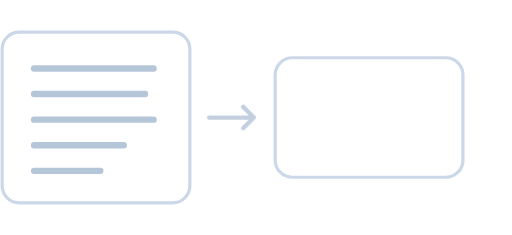
t = 0.00 s
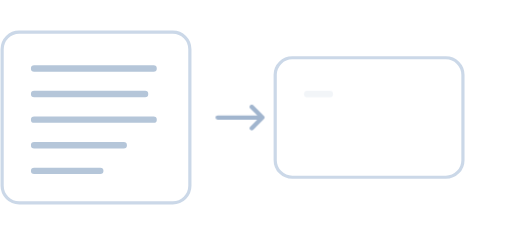
t = 1.38 s
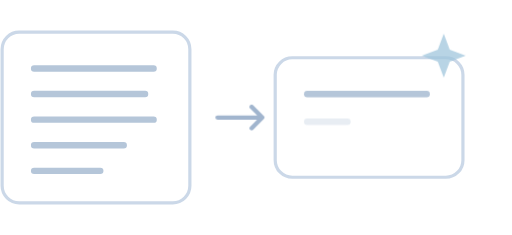
t = 2.64 s
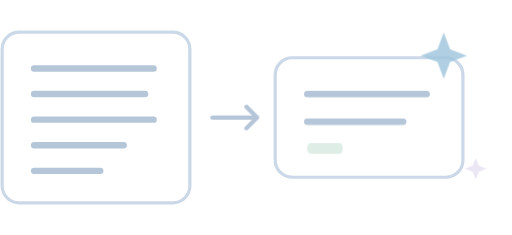
t = 4.00 s
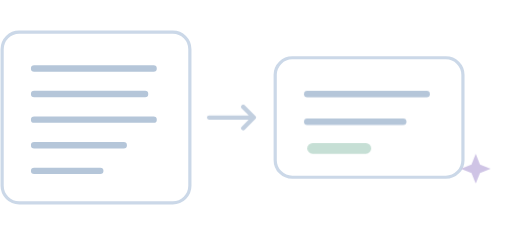
t = 5.32 s
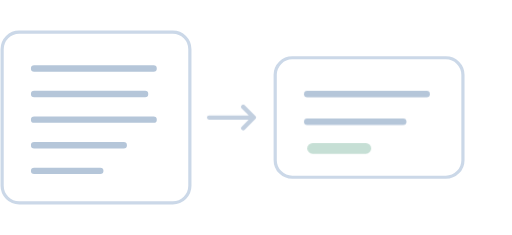
t = 6.80 s

The animated SVG that drew these frames (rendered in a browser with its animation timeline set to each time). Animation: 6 CSS @keyframes rules; one cycle of 8.00 s, repeats indefinitely.

<svg xmlns="http://www.w3.org/2000/svg" width="240" height="110" viewBox="0 0 240 110"><style>.ff-art-analyze-arrow{animation:ff-art-analyze 8s ease-in-out infinite}.ff-art-analyze-line{stroke-dasharray:60;stroke-dashoffset:0;animation:ff-art-analyze-first 8s ease-in-out infinite}.ff-art-analyze-line.second{animation-name:ff-art-analyze-second}.ff-art-analyze-summary{transform-box:fill-box;transform-origin:left center;animation:ff-art-analyze-last 8s ease-in-out infinite}@keyframes ff-art-analyze{0%,65%,100%{transform:translateX(0);opacity:.65}15%,30%{transform:translateX(4px);opacity:1}}@keyframes ff-art-analyze-first{0%,12%{stroke-dashoffset:60;opacity:0}30%,85%{stroke-dashoffset:0;opacity:1}100%{stroke-dashoffset:0;opacity:0}}@keyframes ff-art-analyze-second{0%,26%{stroke-dashoffset:60;opacity:0}44%,85%{stroke-dashoffset:0;opacity:1}100%{stroke-dashoffset:0;opacity:0}}@keyframes ff-art-analyze-last{0%,42%{transform:scaleX(0);opacity:0}57%,85%{transform:scaleX(1);opacity:1}100%{transform:scaleX(1);opacity:0}}@media(prefers-reduced-motion:reduce){.ff-art-analyze-arrow,.ff-art-analyze-line,.ff-art-analyze-summary{animation:none}}.ff-art-analyze-spark{transform-box:fill-box;transform-origin:center;opacity:0;animation:ff-art-analyze-spark1 8s ease-in-out infinite}.ff-art-analyze-spark.second{animation-name:ff-art-analyze-spark2}@keyframes ff-art-analyze-spark1{0%,24%,65%,100%{opacity:0;transform:scale(.5)}36%,48%{opacity:.85;transform:scale(1)}}@keyframes ff-art-analyze-spark2{0%,45%,85%,100%{opacity:0;transform:scale(.5)}56%,68%{opacity:.8;transform:scale(1)}}@media(prefers-reduced-motion:reduce){.ff-art-analyze-spark{animation:none;opacity:.7}}</style><g transform="translate(-11 0)"><g fill="var(--pane-bg, #fff)" stroke="var(--hairline-color, #cbd8e8)" stroke-width="1.5"><rect x="12" y="15" width="88" height="80" rx="8"/><rect x="140" y="27" width="88" height="56" rx="8"/></g><g stroke="var(--light-text-color, #b5c6d9)" stroke-width="3" stroke-linecap="round"><path d="M27 32h56M27 44h52M27 56h56M27 68h42M27 80h31"/><path class="ff-art-analyze-line" d="M155 44h56"/><path class="ff-art-analyze-line second" d="M155 57h45"/></g><path class="ff-art-analyze-arrow" d="M109 55h21m-5-5 5 5-5 5" fill="none" stroke="#a1b5ce" stroke-width="2" stroke-linecap="round" stroke-linejoin="round"/><rect class="ff-art-analyze-summary" x="155" y="67" width="30" height="5" rx="2.5" fill="#c6dfd5"/><path class="ff-art-analyze-spark" d="m219 15 3 8 8 3-8 3-3 8-3-8-8-3 8-3Z" fill="#9fc5dc"/><path class="ff-art-analyze-spark second" d="m234 72 2 5 5 2-5 2-2 5-2-5-5-2 5-2Z" fill="#c3b6df"/></g></svg>
